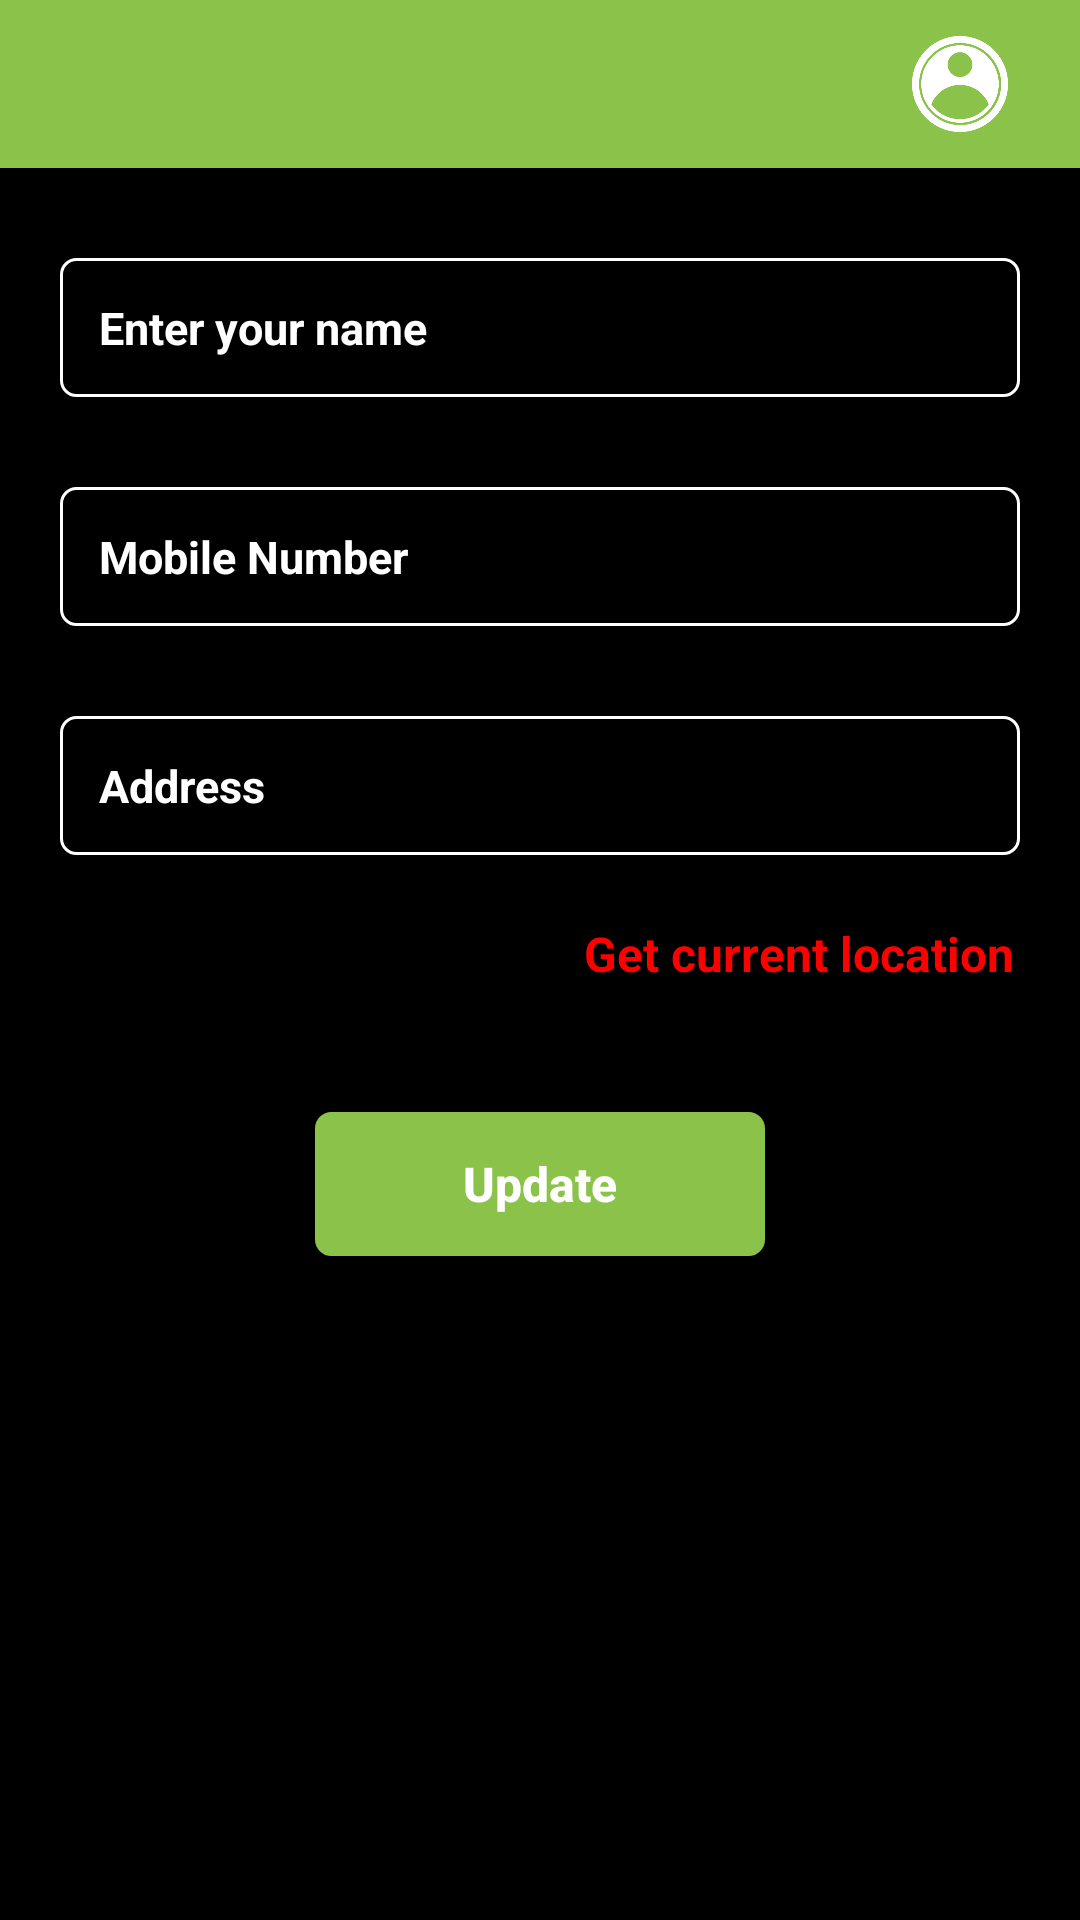

This screen was rendered from an Android layout file. Write that file and the resources it references.
<!-- AndroidManifest.xml: activity theme AppTheme.NoActionBar -->
<!-- res/layout/activity_date.xml -->
<?xml version="1.0" encoding="utf-8"?>
<RelativeLayout xmlns:android="http://schemas.android.com/apk/res/android"
    android:layout_width="match_parent"
    android:layout_height="match_parent"
    xmlns:app="http://schemas.android.com/apk/res-auto">

<include layout="@layout/toolbar"/>

    <RelativeLayout
        android:layout_width="match_parent"
        android:layout_height="match_parent"
        android:layout_below="@+id/toolbar"
        android:background="@color/black"
        android:orientation="vertical">

        <LinearLayout
            android:id="@+id/lin"
            android:layout_width="match_parent"
            android:layout_height="wrap_content"
            android:layout_marginStart="20dp"
            android:layout_marginTop="30dp"
            android:layout_marginEnd="20dp"
            android:background="@drawable/border_box"
            android:orientation="horizontal"
            android:padding="5dp">


            <EditText
                android:id="@+id/et_name"
                android:layout_width="match_parent"
                android:layout_height="wrap_content"
                android:background="@null"
                android:drawablePadding="10dp"
                android:focusableInTouchMode="true"
                android:gravity="start"
                android:hint="Enter your name "
                android:padding="8dp"
                android:textColor="@color/white"
                android:textColorHint="@color/white"
                android:textSize="15sp"
                android:textStyle="bold" />
        </LinearLayout>

        <LinearLayout
            android:id="@+id/lin2"
            android:layout_width="match_parent"
            android:layout_height="wrap_content"
            android:layout_below="@+id/lin"
            android:layout_marginStart="20dp"
            android:layout_marginTop="30dp"
            android:layout_marginEnd="20dp"
            android:background="@drawable/border_box"
            android:gravity="start"
            android:orientation="horizontal"
            android:padding="5dp">

            <EditText
                android:id="@+id/et_phone"
                android:layout_width="match_parent"
                android:layout_height="wrap_content"
                android:background="@null"
                android:drawablePadding="10dp"
                android:focusable="false"
                android:focusableInTouchMode="true"
                android:gravity="start"
                android:hint="Mobile Number "
                android:padding="8dp"
                android:textColor="@color/white"
                android:textColorHint="@color/white"
                android:textSize="15sp"
                android:textStyle="bold" />
        </LinearLayout>

        <LinearLayout
            android:id="@+id/lin3"
            android:layout_width="match_parent"
            android:layout_height="wrap_content"
            android:layout_below="@id/lin2"
            android:layout_marginStart="20dp"
            android:layout_marginTop="30dp"
            android:layout_marginEnd="20dp"
            android:background="@drawable/border_box"
            android:orientation="horizontal"
            android:padding="5dp">


            <EditText
                android:id="@+id/edt_address"
                android:layout_width="match_parent"
                android:layout_height="wrap_content"
                android:background="@null"
                android:drawablePadding="10dp"
                android:focusableInTouchMode="true"
                android:gravity="start"
                android:hint="Address "
                android:padding="8dp"
                android:textColor="@color/white"
                android:textColorHint="@color/white"
                android:textSize="15sp"
                android:textStyle="bold" />
        </LinearLayout>
        <TextView
            android:id="@+id/tv_currentlocation"
            android:layout_width="wrap_content"
            android:layout_height="wrap_content"
            android:layout_below="@id/lin3"
            android:layout_alignParentRight="true"
            android:layout_marginEnd="20dp"
            android:layout_marginBottom="20dp"
            android:layout_marginTop="20dp"
            android:padding="2dp"
            android:textStyle="bold"
            android:text="Get current location"
            android:textColor="@color/red"
            android:textSize="16sp" />

        <Button
            android:id="@+id/sumbit"
            android:layout_width="150dp"
            android:layout_height="wrap_content"
            android:layout_below="@+id/tv_currentlocation"
            android:layout_centerHorizontal="true"
            android:layout_gravity="center"
            android:layout_marginTop="20dp"
            android:layout_marginBottom="20dp"
            android:background="@drawable/button"
            android:text="Update"
            android:textAllCaps="false"
            android:textColor="@color/white"
            android:textSize="16dp"
            android:textStyle="bold" />

        <com.etebarian.meowbottomnavigation.MeowBottomNavigation
            android:id="@+id/bottomNavigation"
            android:layout_width="match_parent"
            android:layout_height="wrap_content"
            android:layout_alignParentBottom="true"
            android:layout_gravity="bottom"
            android:visibility="gone"
            app:mbn_circleColor="@color/Green"
            app:mbn_countBackgroundColor="@color/Green"
            app:mbn_countTextColor="#FFFFFF"
            app:mbn_defaultIconColor="@color/table"
            app:mbn_rippleColor="#3A3535"
            app:mbn_selectedIconColor="#ffffff" />

    </RelativeLayout>


</RelativeLayout>
<!-- res/layout/toolbar.xml (included above) -->
<?xml version="1.0" encoding="utf-8"?>
<androidx.appcompat.widget.Toolbar xmlns:android="http://schemas.android.com/apk/res/android"
    xmlns:app="http://schemas.android.com/apk/res-auto"
    android:id="@+id/toolbar"
    android:layout_width="match_parent"
    android:layout_height="wrap_content"
    android:background="@color/Green"
    android:elevation="4dp"
    android:gravity="center"
    android:orientation="vertical"
    app:theme="@style/ToolbarTheme">

        <ImageView
            android:id="@+id/backimage"
            android:layout_width="@dimen/payu_dimen_30dp"
            android:layout_height="@dimen/payu_dimen_30dp"
            android:src="@drawable/back"
            app:tint="@color/white"/>

        <TextView
            android:id="@+id/txt_toolbar"
            android:layout_width="wrap_content"
            android:layout_height="wrap_content"
            android:text=""
            android:textColor="@color/white"
            android:textStyle="bold"
            android:textSize="@dimen/payu_dimen_18sp"
            android:layout_gravity="center"
            android:layout_marginStart="@dimen/payu_dimen_20dp"/>

        <ImageView
            android:id="@+id/image"
            android:layout_width="@dimen/payu_dimen_40dp"
            android:layout_height="@dimen/payu_dimen_40dp"
            android:src="@drawable/userima"
            android:layout_gravity="end"
            android:layout_marginEnd="@dimen/payu_dimen_20dp"
            app:tint="@color/white" />

</androidx.appcompat.widget.Toolbar>
<!-- resources referenced by this layout -->
<resources>
  <color name="Green">#8BC34A</color>
  <color name="black">#000000</color>
  <color name="red">#ff0000</color>
  <color name="table">#977BB2</color>
  <color name="white">#FFFFFF</color>
  <dimen name="payu_dimen_18sp">18sp</dimen>
  <dimen name="payu_dimen_20dp">20dp</dimen>
  <dimen name="payu_dimen_30dp">30dp</dimen>
  <dimen name="payu_dimen_40dp">40dp</dimen>
  <!-- drawable border_box (drawable) -->
  <?xml version="1.0" encoding="utf-8"?>
  <selector xmlns:android="http://schemas.android.com/apk/res/android">
  
      <item>
          <shape>
              <stroke android:width="1dp" android:color="@color/white" />
  
              <solid android:color="@android:color/black" />
  
              <corners android:radius="5dp" />
  
              <padding
  
                  android:bottom="10dp"
  
                  android:left="15dp"
  
                  android:right="15dp"
  
                  android:top="10dp" />
  
          </shape>
      </item>
  
  </selector>
  <!-- drawable button (drawable) -->
  <?xml version="1.0" encoding="utf-8"?>
  <selector xmlns:android="http://schemas.android.com/apk/res/android">
      <item>
          <shape android:shape="rectangle" >
              <stroke
                  android:height="2.0dip"
                  android:width="1.0dip"
                  android:color="#8BC34A" />
              <solid android:color="#8BC34A" />
              <corners android:radius="5.0dip"/>
  
  
          </shape>
      </item>
  </selector>
  <!-- drawable userima: png bitmap (drawable, 28775 bytes) -->
  <style name="ToolbarTheme" parent="@style/ThemeOverlay.AppCompat.ActionBar">
          
          <item name="colorControlNormal">@color/colorWhite</item>
      </style>
  <style name="AppTheme.NoActionBar">
          <item name="windowActionBar">false</item>
          <item name="windowNoTitle">true</item>
  
      </style>
  <color name="colorWhite">#fff</color>
</resources>
